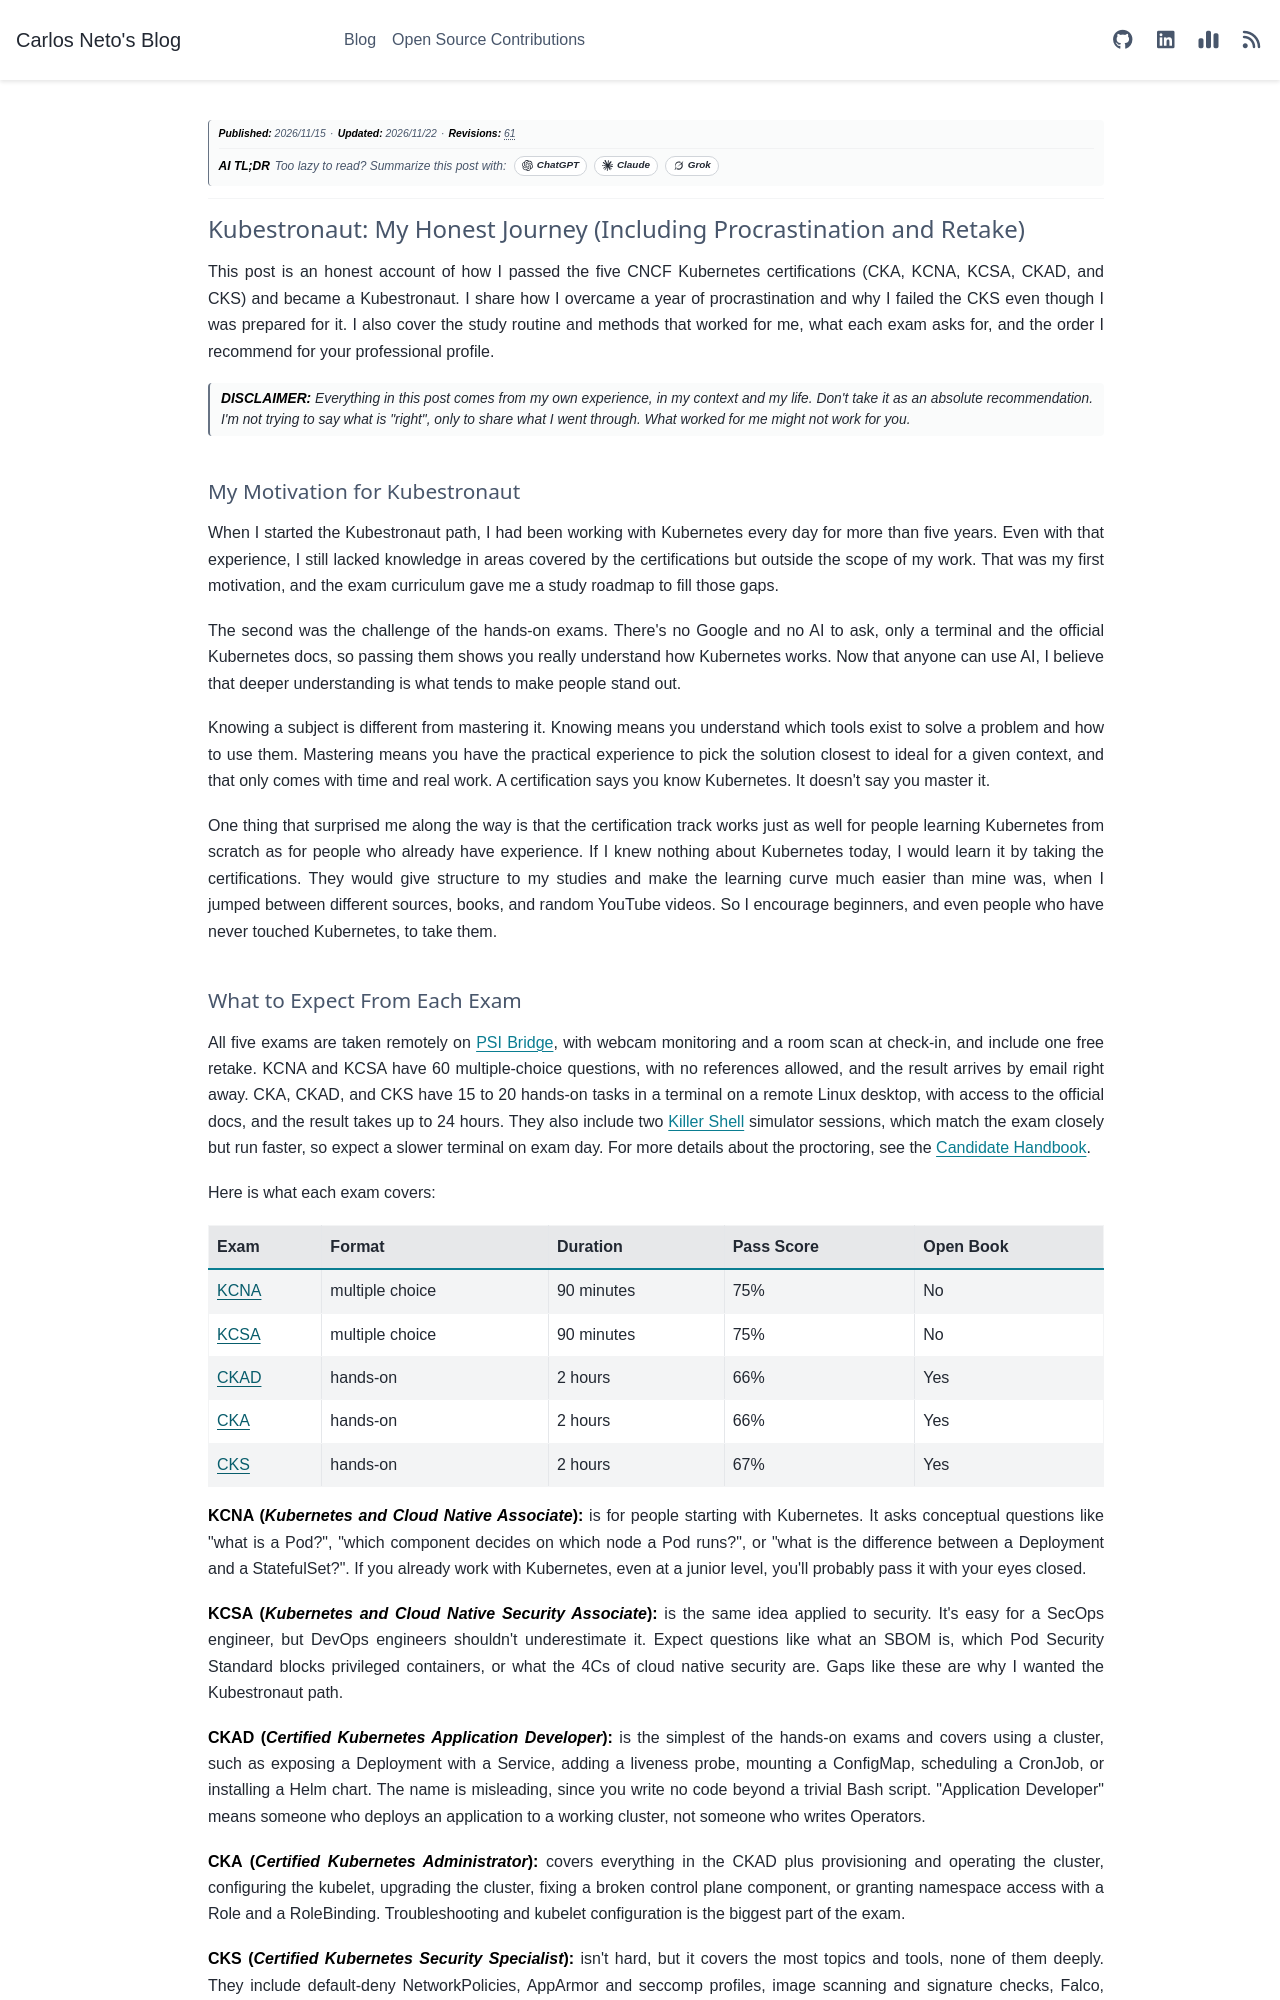

repository: c-neto/carlosneto.dev · page: blog/2026/2026-11-15-kubestronaut-journey/index.html · generator: sphinx

---
tags: kubernetes, certification
date: "2026-11-15"
category: Kubernetes
author: Carlos Neto
title: "Kubestronaut: My Honest Journey (Including Procrastination and Retake)"
description: "How I became a Kubestronaut: a year of procrastination, six focused months, failing the CKS by one point, and the study routine and exam order I recommend."
myst:
  html_meta:
    description: "How I became a Kubestronaut: a year of procrastination, six focused months, failing the CKS by one point, and the study routine and exam order I recommend."
og:title: "Kubestronaut: My Honest Journey (Including Procrastination and Retake)"
og:description: "How I became a Kubestronaut: a year of procrastination, six focused months, failing the CKS by one point, and the study routine and exam order I recommend."
---

*__Publication Date:__ 2026/11/15*

---

# Kubestronaut: My Honest Journey (Including Procrastination and Retake)

This post is an honest account of how I passed the five CNCF Kubernetes certifications (CKA, KCNA, KCSA, CKAD, and CKS) and became a Kubestronaut. I share how I overcame a year of procrastination and why I failed the CKS even though I was prepared for it. I also cover the study routine and methods that worked for me, what each exam asks for, and the order I recommend for your professional profile.

> *__DISCLAIMER:__ Everything in this post comes from my own experience, in my context and my life. Don't take it as an absolute recommendation. I'm not trying to say what is "right", only to share what I went through. What worked for me might not work for you.*

## My Motivation for Kubestronaut

When I started the Kubestronaut path, I had been working with Kubernetes every day for more than five years. Even with that experience, I still lacked knowledge in areas covered by the certifications but outside the scope of my work. That was my first motivation, and the exam curriculum gave me a study roadmap to fill those gaps.

The second was the challenge of the hands-on exams. There's no Google and no AI to ask, only a terminal and the official Kubernetes docs, so passing them shows you really understand how Kubernetes works. Now that anyone can use AI, I believe that deeper understanding is what tends to make people stand out.

Knowing a subject is different from mastering it. Knowing means you understand which tools exist to solve a problem and how to use them. Mastering means you have the practical experience to pick the solution closest to ideal for a given context, and that only comes with time and real work. A certification says you know Kubernetes. It doesn't say you master it.

One thing that surprised me along the way is that the certification track works just as well for people learning Kubernetes from scratch as for people who already have experience. If I knew nothing about Kubernetes today, I would learn it by taking the certifications. They would give structure to my studies and make the learning curve much easier than mine was, when I jumped between different sources, books, and random YouTube videos. So I encourage beginners, and even people who have never touched Kubernetes, to take them.
